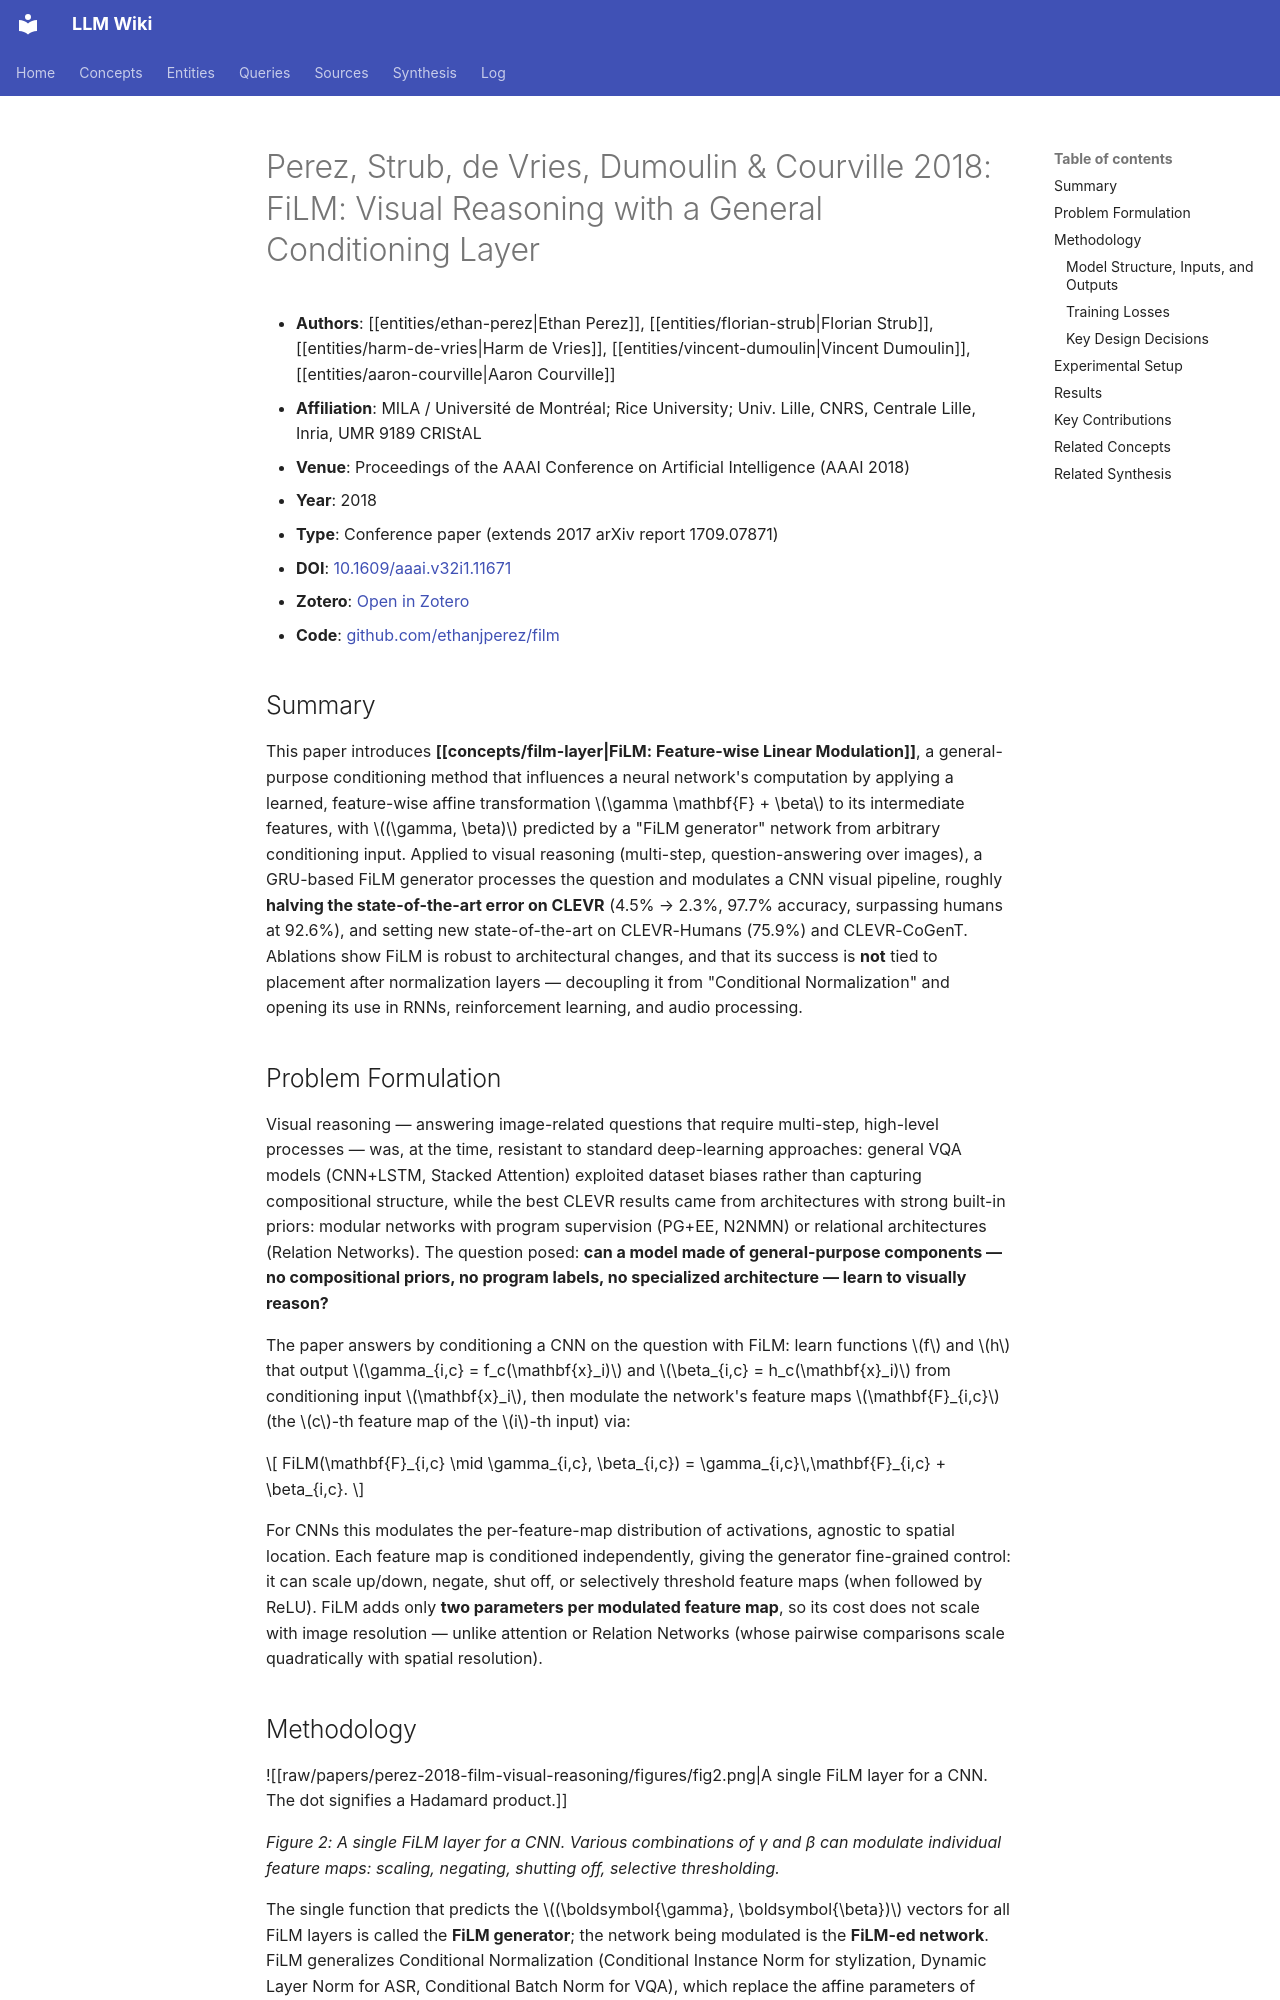

repository: proudzhu/llm-wiki · page: sources/perez-2018-film-visual-reasoning.html · generator: mkdocs

---
type: source
created: 2026-10-26
updated: 2026-10-26
sources:
  - raw/papers/perez-2018-film-visual-reasoning/full-text.md
  - https://doi.org/10.1609/aaai.v32i1.11671
  - zotero://select/items/0_33WHG648
tags:
  - deep-learning
  - conditioning
  - feature-modulation
  - visual-reasoning
  - visual-question-answering
  - neural-networks
---

# Perez, Strub, de Vries, Dumoulin & Courville 2018: FiLM: Visual Reasoning with a General Conditioning Layer

- **Authors**: [[entities/ethan-perez|Ethan Perez]], [[entities/florian-strub|Florian Strub]], [[entities/harm-de-vries|Harm de Vries]], [[entities/vincent-dumoulin|Vincent Dumoulin]], [[entities/aaron-courville|Aaron Courville]]
- **Affiliation**: MILA / Université de Montréal; Rice University; Univ. Lille, CNRS, Centrale Lille, Inria, UMR 9189 CRIStAL
- **Venue**: Proceedings of the AAAI Conference on Artificial Intelligence (AAAI 2018)
- **Year**: 2018
- **Type**: Conference paper (extends 2017 arXiv report 1709.07871)
- **DOI**: [10.1609/aaai.v32i1.11671](https://doi.org/10.1609/aaai.v32i1.11671)
- **Zotero**: [Open in Zotero](zotero://select/items/0_33WHG648)
- **Code**: [github.com/ethanjperez/film](https://github.com/ethanjperez/film)

## Summary

This paper introduces **[[concepts/film-layer|FiLM: Feature-wise Linear Modulation]]**, a general-purpose conditioning method that influences a neural network's computation by applying a learned, feature-wise affine transformation $\gamma \mathbf{F} + \beta$ to its intermediate features, with $(\gamma, \beta)$ predicted by a "FiLM generator" network from arbitrary conditioning input. Applied to visual reasoning (multi-step, question-answering over images), a GRU-based FiLM generator processes the question and modulates a CNN visual pipeline, roughly **halving the state-of-the-art error on CLEVR** (4.5% → 2.3%, 97.7% accuracy, surpassing humans at 92.6%), and setting new state-of-the-art on CLEVR-Humans (75.9%) and CLEVR-CoGenT. Ablations show FiLM is robust to architectural changes, and that its success is **not** tied to placement after normalization layers — decoupling it from "Conditional Normalization" and opening its use in RNNs, reinforcement learning, and audio processing.

## Problem Formulation

Visual reasoning — answering image-related questions that require multi-step, high-level processes — was, at the time, resistant to standard deep-learning approaches: general VQA models (CNN+LSTM, Stacked Attention) exploited dataset biases rather than capturing compositional structure, while the best CLEVR results came from architectures with strong built-in priors: modular networks with program supervision (PG+EE, N2NMN) or relational architectures (Relation Networks). The question posed: **can a model made of general-purpose components — no compositional priors, no program labels, no specialized architecture — learn to visually reason?**

The paper answers by conditioning a CNN on the question with FiLM: learn functions $f$ and $h$ that output $\gamma_{i,c} = f_c(\mathbf{x}_i)$ and $\beta_{i,c} = h_c(\mathbf{x}_i)$ from conditioning input $\mathbf{x}_i$, then modulate the network's feature maps $\mathbf{F}_{i,c}$ (the $c$-th feature map of the $i$-th input) via:

$$
FiLM(\mathbf{F}_{i,c} \mid \gamma_{i,c}, \beta_{i,c}) = \gamma_{i,c}\,\mathbf{F}_{i,c} + \beta_{i,c}.
$$

For CNNs this modulates the per-feature-map distribution of activations, agnostic to spatial location. Each feature map is conditioned independently, giving the generator fine-grained control: it can scale up/down, negate, shut off, or selectively threshold feature maps (when followed by ReLU). FiLM adds only **two parameters per modulated feature map**, so its cost does not scale with image resolution — unlike attention or Relation Networks (whose pairwise comparisons scale quadratically with spatial resolution).
